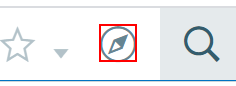
Task: Customer: Rocket Industrial
Process: EDI PO Entry For Greenheck
Workflow: SageX3_NavigateToSalesOrder

Step 1: click on the text 'compass' in window '{$title} (Rocket*' (chrome.exe)
